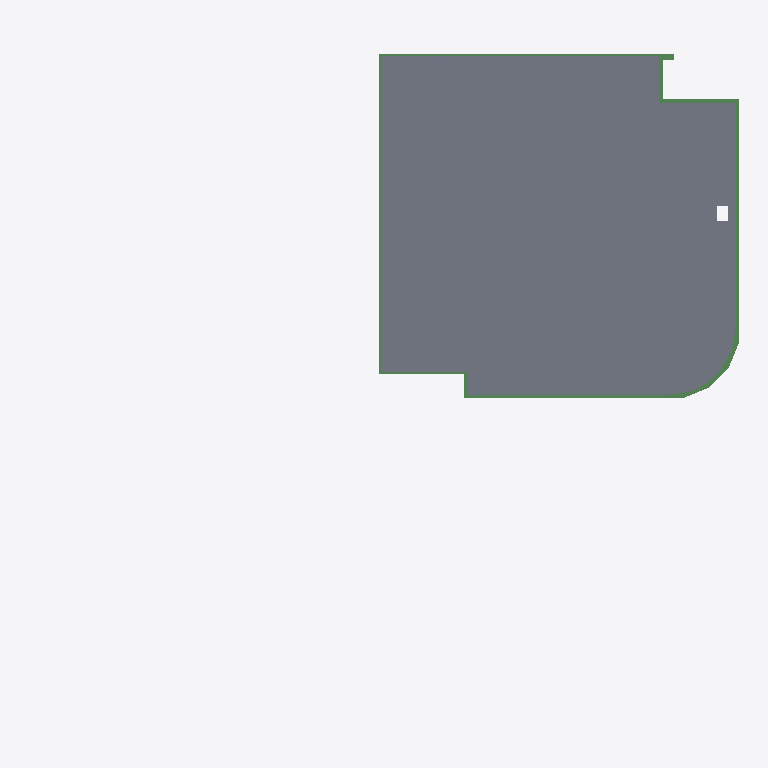
Plan cut of the same IFC building model at storey 'Fundering' (level -0.38 m, cut at 1.02 m), seen from above with north up, elements coloured by IFC class: 9 beams (green), 2 slabs (grey). Cut surfaces are drawn darker.
Extent 39.0 m × 36.3 m × 27.6 m (x, y, z). Storeys (4): Fundering at -0.38 m; Begane Grond at 0.00 m; 1e Verdieping at 3.60 m; 2e Verdieping at 7.20 m. Elements (101): 50 IfcBeam, 44 IfcPile, 3 IfcColumn, 2 IfcBuildingElementProxy, 2 IfcSlab.

HEADER;
FILE_DESCRIPTION(('ViewDefinition [CoordinationView]'),'2;1');
FILE_NAME('2321-test_4x0-backup.ifc','2024-09-16T15:37:56+02:00',(''),(''),'IfcOpenShell 0.8.0','Bonsai 0.8.0','');
FILE_SCHEMA(('IFC4'));
ENDSEC;
DATA;
#347=IFCPROJECT('2LJ2LAHMPCjfpb_ZRohIeB',$,'My Project',$,$,$,$,(#7,#348,#52314),#352);
#977=IFCSITE('2OTcc7kzbEtPvfoPDtTU9R',$,'My Site',$,$,#448,$,$,$,$,$,$,$,$);
#989=IFCBUILDING('34Mjt8tPPBA9wtKCe3_2gn',$,'My Building',$,$,#447,$,$,$,$,$,$);
#937=IFCBUILDINGSTOREY('3d6JWB3Nr7k9JGNTiI8Sxw',$,'Begane Grond',$,$,#446,$,$,$,$);
#1534=IFCBUILDINGSTOREY('0rOcibb0X4mekHJVevSIHK',$,'Fundering',$,$,#15935,$,$,$,$);
#52338=IFCBUILDINGSTOREY('0_W$yLZ7z1r87qOf4jt0DK',$,'1e Verdieping',$,$,#52386,$,$,$,$);
#52355=IFCBUILDINGSTOREY('0_h1N49hD4FwQHGz$x0fKw',$,'2e Verdieping',$,$,#52391,$,$,$,$);
#52270=IFCSLAB('1_Z4nBMXDDLRKm0_gdtjND',$,'Geisoleerde kanaalplaat_200',$,$,#63021,#52284,$,$);
#51910=IFCSLAB('25M4KDsUnBWR5sRG3yqooC',$,'Geisoleerde kanaalplaat_200',$,$,#52462,#51925,$,$);
#919=IFCBEAM('0h1zw$eSfAqAL5B08d4YEw',$,'NLRS_28_SR_balk_beton BB 400x600.002',$,$,#52006,#920,$,$);
#934=IFCBEAM('1MR471tpr3s9cIooIc$fMY',$,'NLRS_28_SR_balk_beton BB 400x600',$,$,#52011,#927,$,$);
#690=IFCBEAM('1HGBi34w91Dvyek6Zyhenk',$,'NLRS_28_SR_balk_beton BB 350x600.004',$,$,#51961,#696,$,$);
#878=IFCBEAM('3Bf2VisTv9xuHs9Uyynrze',$,'NLRS_28_SR_balk_beton BB 350x600',$,$,#51946,#879,$,$);
#24722=IFCBEAM('3xxz6lPan2MAUsDeErChjl',$,'BB_400x600_hoek',$,$,#51936,#24728,$,.BEAM.);
#883=IFCBEAM('1WY2V7$hr4pQWxS1q76Wvt',$,'NLRS_28_SR_balk_beton BB 400x600',$,$,#51996,#885,$,$);
#902=IFCBEAM('2IzUTnCEfAH8ct_s926vdW',$,'NLRS_28_SR_balk_beton BB 350x600',$,$,#51971,#899,$,$);
#835=IFCBEAM('3rSn3Eosj0h8UpeIxffaAS',$,'NLRS_28_SR_balk_beton BB 400x600',$,$,#52001,#825,$,$);
#915=IFCBEAM('3VVv_Nq0X7M9W7wOTXt3Oj',$,'NLRS_28_SR_balk_beton BB 400x600',$,$,#52016,#907,$,$);
ENDSEC;